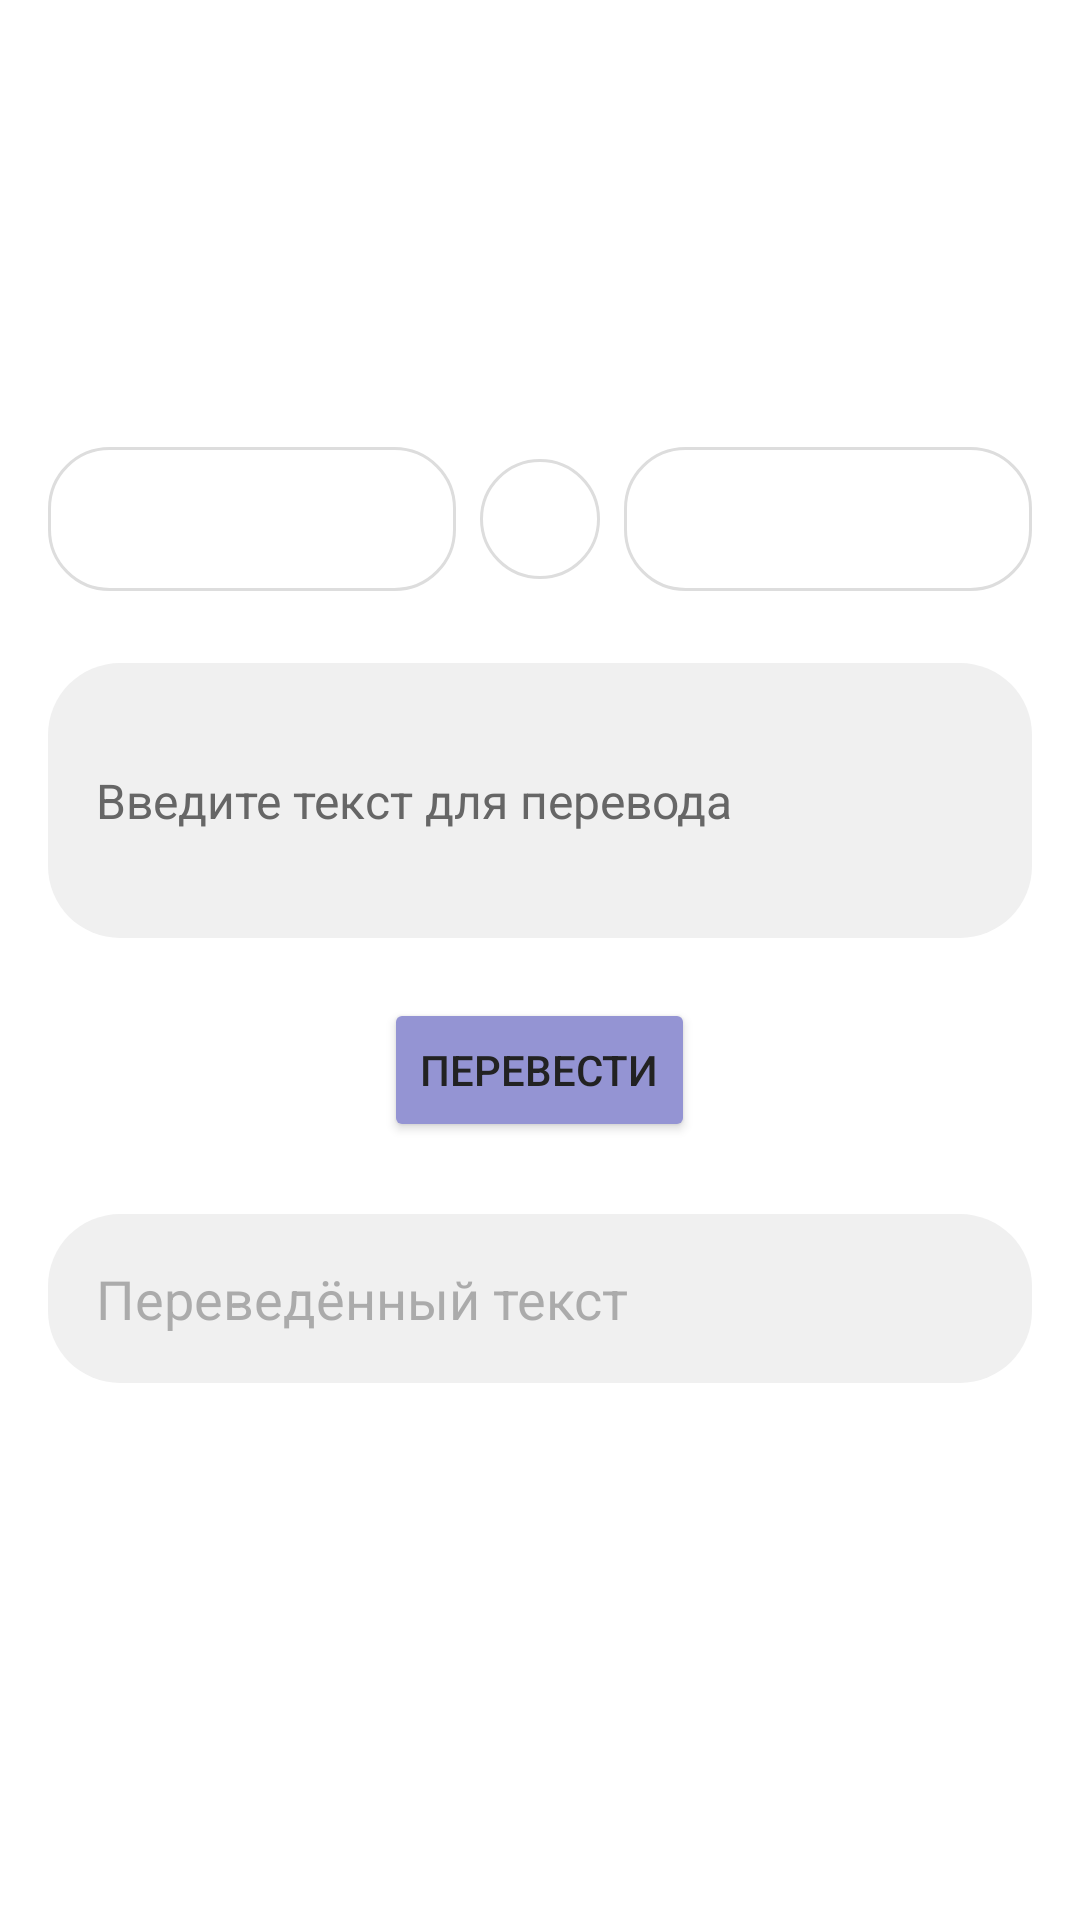

Layout XML and referenced resources for this Android screen:
<!-- AndroidManifest.xml: application theme Theme.Kursovaay -->
<!-- res/layout/activity_main.xml -->
<?xml version="1.0" encoding="utf-8"?>
<ScrollView xmlns:android="http://schemas.android.com/apk/res/android"
    xmlns:app="http://schemas.android.com/apk/res-auto"
    xmlns:tools="http://schemas.android.com/tools"
    android:layout_width="match_parent"
    android:layout_height="match_parent"
    android:fillViewport="true"
    android:background="@color/background">

    <androidx.constraintlayout.widget.ConstraintLayout
        android:id="@+id/main"
        android:layout_width="match_parent"
        android:layout_height="wrap_content"
        android:padding="16dp"
        tools:context=".MainActivity">

        
        <androidx.constraintlayout.widget.Guideline
            android:id="@+id/guideline"
            android:layout_width="wrap_content"
            android:layout_height="wrap_content"
            android:orientation="horizontal"
            app:layout_constraintGuide_begin="133dp" />

        <LinearLayout
            android:id="@+id/centerBlock"
            android:layout_width="match_parent"
            android:layout_height="wrap_content"
            android:orientation="vertical"
            android:gravity="center_horizontal"
            app:layout_constraintTop_toTopOf="@id/guideline"
            app:layout_constraintStart_toStartOf="parent"
            app:layout_constraintEnd_toEndOf="parent">

            <LinearLayout
                android:layout_width="match_parent"
                android:layout_height="wrap_content"
                android:orientation="horizontal"
                android:gravity="center_vertical"
                android:layout_marginBottom="24dp">

                <Spinner
                    android:id="@+id/sourceLangSpinner"
                    android:layout_width="0dp"
                    android:layout_height="48dp"
                    android:layout_weight="1"
                    android:background="@drawable/bg_spinner" />

                <ImageButton
                    android:id="@+id/switchLangButton"
                    android:layout_width="40dp"
                    android:layout_height="40dp"
                    android:background="@drawable/bg_switch_button"
                    android:src="@drawable/ic_swap_horiz"
                    android:contentDescription="Поменять языки местами"
                    android:layout_marginStart="8dp"
                    android:layout_marginEnd="8dp"
                    android:tint="@color/on_surface_secondary"/>

                <Spinner
                    android:id="@+id/targetLangSpinner"
                    android:layout_width="0dp"
                    android:layout_height="48dp"
                    android:layout_weight="1"
                    android:background="@drawable/bg_spinner" />
            </LinearLayout>

            <EditText
                android:id="@+id/inputText"
                android:layout_width="match_parent"
                android:layout_height="wrap_content"
                android:hint="Введите текст для перевода"
                android:inputType="textMultiLine"
                android:minLines="3"
                android:background="@drawable/bg_oval_field"
                android:padding="16dp"
                android:textSize="16sp"
                android:textColor="@color/on_surface"
                android:textColorHint="@color/on_surface_secondary"
                android:layout_marginBottom="20dp"/>

            <Button
                android:id="@+id/translateButton"
                android:layout_width="wrap_content"
                android:layout_height="wrap_content"
                android:text="Перевести"
                android:backgroundTint="#9494D3"
                android:textColor="@color/on_surface"
                android:layout_gravity="center_horizontal"
                android:layout_marginBottom="24dp"/>

            <FrameLayout
                android:layout_width="match_parent"
                android:layout_height="wrap_content"
                android:layout_marginBottom="8dp">

                <TextView
                    android:id="@+id/translatedText"
                    android:layout_width="match_parent"
                    android:layout_height="wrap_content"
                    android:textSize="18sp"
                    android:background="@drawable/bg_oval_field"
                    android:padding="16dp"
                    android:textColor="@color/on_surface"
                    android:minHeight="56dp"/>

                <TextView
                    android:id="@+id/translatedTextHint"
                    android:layout_width="match_parent"
                    android:layout_height="wrap_content"
                    android:text="Переведённый текст"
                    android:textSize="18sp"
                    android:padding="16dp"
                    android:textColor="@color/on_surface_secondary"
                    android:alpha="0.5"
                    android:gravity="start|center_vertical"
                    android:minHeight="56dp"/>

                <TextView
                    android:id="@+id/translatingTextHint"
                    android:layout_width="match_parent"
                    android:layout_height="wrap_content"
                    android:text="Текст переводится..."
                    android:textSize="18sp"
                    android:padding="16dp"
                    android:textColor="@color/on_surface_secondary"
                    android:alpha="0.5"
                    android:gravity="start|center_vertical"
                    android:minHeight="56dp"
                    android:visibility="gone"/>

                <ImageButton
                    android:id="@+id/copyButton"
                    android:layout_width="40dp"
                    android:layout_height="40dp"
                    android:layout_gravity="bottom|end"
                    android:layout_margin="8dp"
                    android:src="@drawable/ic_content_copy"
                    android:background="@null"
                    android:alpha="0.5"
                    android:tint="@color/on_surface_secondary"
                    android:contentDescription="Скопировать текст"
                    android:visibility="gone"/>

            </FrameLayout>
        </LinearLayout>
    </androidx.constraintlayout.widget.ConstraintLayout>
</ScrollView>
<!-- resources referenced by this layout -->
<resources>
  <color name="background">#FFFFFF</color>
  <color name="on_surface">#222222</color>
  <color name="on_surface_secondary">#666666</color>
  <!-- drawable bg_oval_field (drawable) -->
  <shape xmlns:android="http://schemas.android.com/apk/res/android">
      <solid android:color="@color/surface"/>
      <corners android:radius="24dp"/>
  </shape>
  <!-- drawable bg_spinner (drawable) -->
  <shape xmlns:android="http://schemas.android.com/apk/res/android">
      <solid android:color="@color/surface_secondary"/>
      <corners android:radius="20dp"/>
      <stroke android:width="1dp" android:color="@color/border"/>
      <padding android:left="8dp" android:top="8dp" android:right="8dp" android:bottom="8dp"/>
  </shape>
  <!-- drawable bg_switch_button (drawable) -->
  <shape xmlns:android="http://schemas.android.com/apk/res/android">
      <solid android:color="@color/surface_secondary"/>
      <corners android:radius="50dp"/>
      <stroke android:width="1dp" android:color="@color/border"/>
      <size android:width="40dp" android:height="40dp"/>
      <elevation android:shadowColor="#888888" android:shadowRadius="4"/>
  </shape>
  <style name="Theme.Kursovaay" parent="Base.Theme.Kursovaay" />
  <color name="surface">#F0F0F0</color>
  <color name="surface_secondary">#FFFFFF</color>
  <color name="border">#DDDDDD</color>
  <style name="Base.Theme.Kursovaay" parent="Theme.Material3.DayNight.NoActionBar">
          
          
      </style>
</resources>
